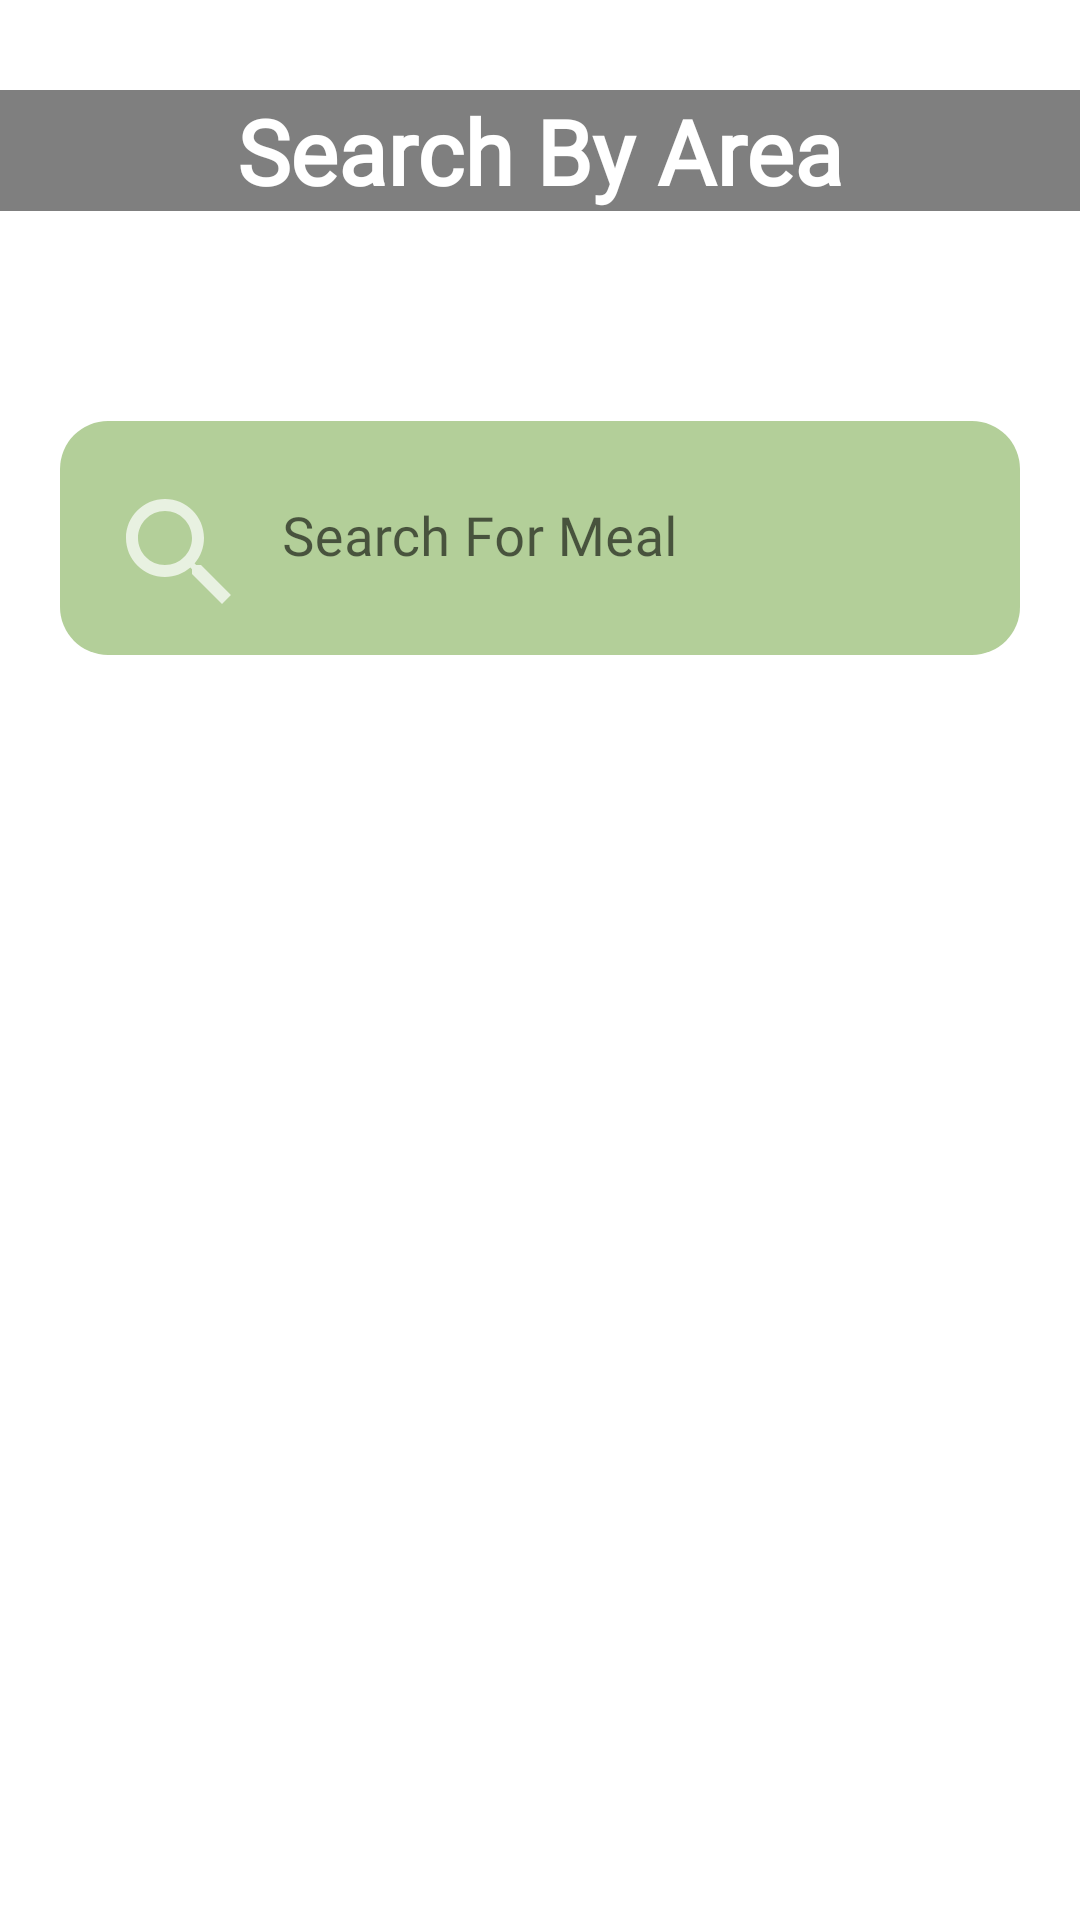

Reconstruct the res/layout file that produces this screen, plus the resources it refers to.
<!-- AndroidManifest.xml: application theme Theme.FoodPlanner -->
<!-- res/layout/fragment_category_meals.xml -->
<?xml version="1.0" encoding="utf-8"?>
<androidx.constraintlayout.widget.ConstraintLayout xmlns:android="http://schemas.android.com/apk/res/android"
    xmlns:app="http://schemas.android.com/apk/res-auto"
    xmlns:tools="http://schemas.android.com/tools"
    android:layout_width="match_parent"
    android:layout_height="match_parent"
    tools:context=".view.search.AreaMealsFragment">

    <ImageView
        android:id="@+id/imageViewBackgroundSearch"
        android:layout_width="wrap_content"
        android:layout_height="350dp"
        android:layout_marginTop="-220dp"
        android:src="@drawable/background_signup"
        app:layout_constraintEnd_toEndOf="parent"
        app:layout_constraintHorizontal_bias="1.0"
        app:layout_constraintStart_toStartOf="parent"
        app:layout_constraintTop_toTopOf="parent" />

    <TextView
        android:id="@+id/category_name"
        android:layout_width="match_parent"
        android:textAlignment="center"
        android:layout_height="wrap_content"
        android:layout_marginTop="30dp"
        android:background="#80000000"
        android:fontFamily="@font/merienda_one"
        android:text="@string/search_by_area"
        android:textColor="#FFFFFF"
        android:textSize="30sp"
        android:textStyle="bold"
        app:layout_constraintBottom_toTopOf="@+id/textInputLayoutSearch"
        app:layout_constraintEnd_toEndOf="parent"
        app:layout_constraintStart_toStartOf="parent"
        app:layout_constraintTop_toTopOf="parent"
        app:layout_constraintVertical_bias="0.0" />

    <com.google.android.material.textfield.TextInputLayout
        android:id="@+id/textInputLayoutSearch"
        style="@style/customEditText"
        android:layout_width="match_parent"
        android:layout_height="wrap_content"
        android:layout_marginStart="20dp"
        android:layout_marginTop="10dp"
        android:layout_marginEnd="20dp"
        android:fontFamily="@font/merienda_one"
        android:hint="Search For Meal "
        app:layout_constraintEnd_toEndOf="parent"
        app:layout_constraintStart_toStartOf="parent"
        app:layout_constraintTop_toBottomOf="@+id/imageViewBackgroundSearch">

        <com.google.android.material.textfield.TextInputEditText
            android:id="@+id/et_search_meal_category"
            android:layout_width="match_parent"
            android:layout_height="wrap_content"
            android:layout_gravity="center"
            android:drawableStart="@drawable/ic_baseline_search_24"
            android:drawablePadding="10dp"
            android:fontFamily="@font/merienda_one"
            android:gravity="center_vertical"
            android:paddingTop="20dp"
            android:textSize="18sp"
            app:layout_constraintBottom_toBottomOf="parent"
            app:layout_constraintTop_toBottomOf="@+id/imageViewBackgroundSearch" />

    </com.google.android.material.textfield.TextInputLayout>

    <androidx.recyclerview.widget.RecyclerView
        android:id="@+id/recyclerView_meals_category"
        android:layout_width="match_parent"
        android:layout_height="475dp"
        android:orientation="horizontal"
        android:layout_marginTop="20dp"
        app:layout_constraintEnd_toEndOf="parent"
        app:layout_constraintHorizontal_bias="0.0"
        app:layout_constraintStart_toStartOf="parent"
        app:layout_constraintTop_toBottomOf="@+id/textInputLayoutSearch"
        app:layout_constraintVertical_bias="1.0"
        app:spanCount="2"
        tools:itemCount="40"
        tools:listitem="@layout/meal_item" />

</androidx.constraintlayout.widget.ConstraintLayout>
<!-- res/layout/meal_item.xml (included above) -->
<?xml version="1.0" encoding="utf-8"?>
<androidx.constraintlayout.widget.ConstraintLayout xmlns:android="http://schemas.android.com/apk/res/android"
    xmlns:app="http://schemas.android.com/apk/res-auto"
    xmlns:tools="http://schemas.android.com/tools"
    android:layout_width="wrap_content"
    android:layout_height="wrap_content">

    <androidx.cardview.widget.CardView
        android:id="@+id/cardView"
        android:layout_width="178dp"
        android:layout_height="246dp"
        android:layout_marginStart="20dp"
        android:layout_marginTop="20dp"
        android:layout_marginEnd="20dp"
        android:padding="15dp"
        app:cardCornerRadius="30dp"
        app:cardElevation="20dp"
        app:layout_constraintBottom_toBottomOf="parent"
        app:layout_constraintEnd_toEndOf="parent"
        app:layout_constraintStart_toStartOf="parent"
        app:layout_constraintTop_toTopOf="parent">


        <LinearLayout
            android:layout_width="match_parent"
            android:layout_height="match_parent"
            android:layout_margin="10dp"
            android:orientation="vertical"
            android:weightSum="4">


            <ImageView
                android:id="@+id/category_image"
                android:layout_width="match_parent"
                android:layout_height="75dp"
                android:layout_weight="3"
                android:scaleType="fitXY"
                tools:srcCompat="@tools:sample/avatars" />

            <TextView
                android:id="@+id/category_text"
                android:layout_width="wrap_content"
                android:layout_height="wrap_content"
                android:layout_marginStart="10dp"
                android:layout_marginTop="10dp"
                android:layout_marginEnd="10dp"
                android:layout_weight="1"
                android:fontFamily="@font/merienda_one"
                android:maxLength="50"
                android:maxLines="2"
                android:text="@string/title"
                android:textSize="16sp" />
        </LinearLayout>


    </androidx.cardview.widget.CardView>

</androidx.constraintlayout.widget.ConstraintLayout>
<!-- resources referenced by this layout -->
<resources>
  <!-- drawable ic_baseline_search_24 (drawable) -->
  <vector android:alpha="0.7" android:height="48dp" android:tint="#ffffff"
      android:viewportHeight="24" android:viewportWidth="24"
      android:width="48dp" xmlns:android="http://schemas.android.com/apk/res/android">
      <path android:fillColor="@android:color/white" android:pathData="M15.5,14h-0.79l-0.28,-0.27C15.41,12.59 16,11.11 16,9.5 16,5.91 13.09,3 9.5,3S3,5.91 3,9.5 5.91,16 9.5,16c1.61,0 3.09,-0.59 4.23,-1.57l0.27,0.28v0.79l5,4.99L20.49,19l-4.99,-5zM9.5,14C7.01,14 5,11.99 5,9.5S7.01,5 9.5,5 14,7.01 14,9.5 11.99,14 9.5,14z"/>
  </vector>
  <string name="search_by_area">Search By Area</string>
  <string name="title">Title</string>
  <style name="customEditText" parent="Widget.MaterialComponents.TextInputLayout.FilledBox">
          <item name="android:layout_width">match_parent</item>
          <item name="android:layout_height">wrap_content</item>
          <item name="android:textSize">16sp</item>
          <item name="boxCornerRadiusBottomEnd">16dp</item>
          <item name="boxCornerRadiusBottomStart">16dp</item>
          <item name="boxCornerRadiusTopEnd">16dp</item>
          <item name="boxBackgroundColor">#b3cf99</item>
          <item name="boxCornerRadiusTopStart">16dp</item>
          <item name="boxStrokeWidth">0dp</item>
          <item name="boxStrokeWidthFocused">0dp</item>
      </style>
  <style name="Theme.FoodPlanner" parent="Theme.MaterialComponents.DayNight.DarkActionBar">
          
          <item name="colorPrimary">@color/purple_500</item>
          <item name="colorPrimaryVariant">@color/purple_700</item>
          <item name="colorOnPrimary">@color/white</item>
          
          <item name="colorSecondary">@color/teal_200</item>
          <item name="colorSecondaryVariant">@color/teal_700</item>
          <item name="colorOnSecondary">@color/black</item>
          
          <item name="android:statusBarColor">#80000000</item>
  
          
      </style>
  <color name="purple_500">#FFFFFFFF</color>
  <color name="purple_700">#FFFFFFFF</color>
  <color name="white">#FFFFFFFF</color>
  <color name="teal_200">#FF03DAC5</color>
  <color name="teal_700">#FF018786</color>
  <color name="black">#FF000000</color>
</resources>
